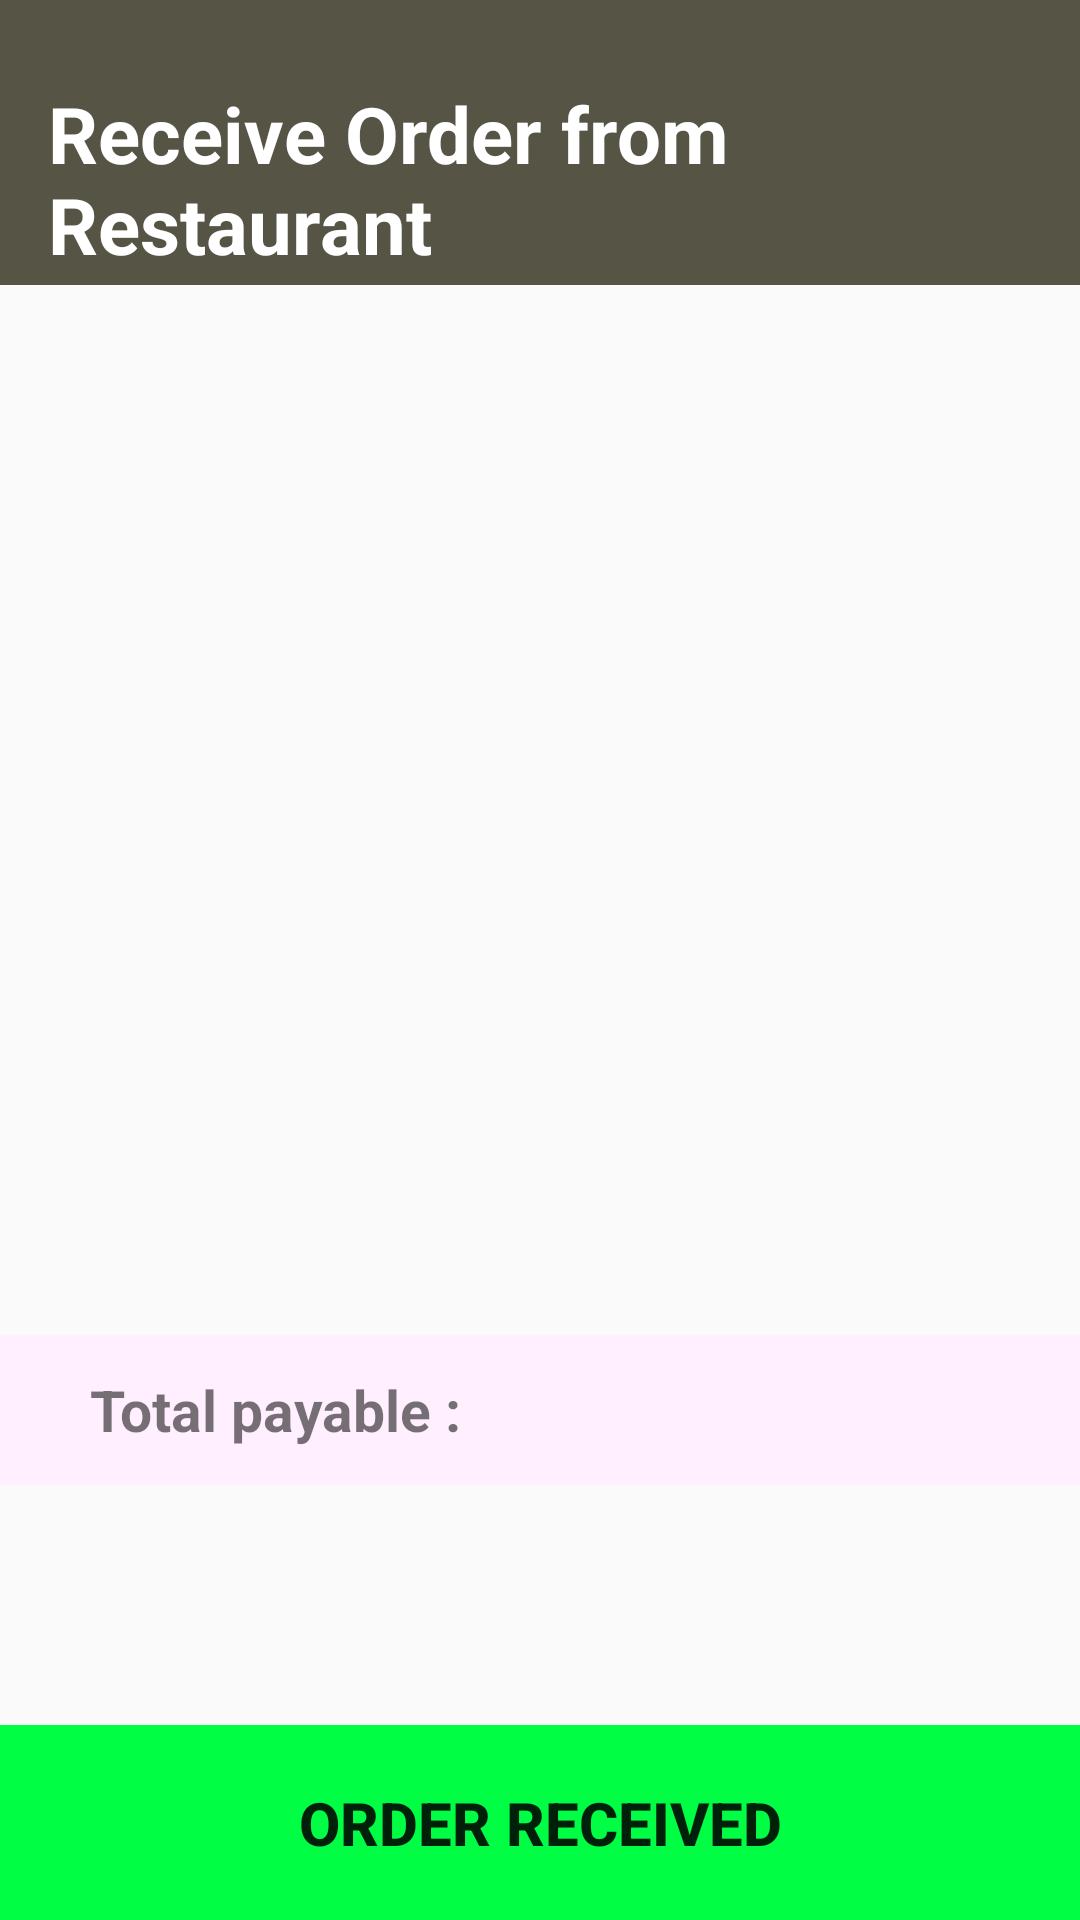

Reconstruct the res/layout file that produces this screen, plus the resources it refers to.
<!-- AndroidManifest.xml: application theme AppTheme -->
<!-- res/layout/activity_rider_receive_order.xml -->
<?xml version="1.0" encoding="utf-8"?>
<RelativeLayout xmlns:android="http://schemas.android.com/apk/res/android"
    xmlns:app="http://schemas.android.com/apk/res-auto"
    xmlns:tools="http://schemas.android.com/tools"
    android:layout_width="match_parent"
    android:layout_height="match_parent"
    android:background="@drawable/riderback"
    tools:context=".riderReceiveOrder">

    <TextView
        android:id="@+id/receiveOrderLabel"
        android:layout_width="match_parent"
        android:layout_height="95dp"
        android:layout_alignParentStart="true"
        android:layout_alignParentTop="true"
        android:background="#555445"
        android:paddingLeft="16dp"
        android:paddingTop="27dp"
        android:text="Receive Order from Restaurant"
        android:textColor="@android:color/background_light"
        android:textSize="26sp"
        android:textStyle="bold" />

    <ListView
        android:id="@+id/odritems2"
        android:layout_width="390dp"
        android:layout_height="250dp"
        android:layout_marginLeft="10dp"
        android:layout_marginTop="150dp"
        android:dividerHeight="6dp" />

    <TextView
        android:id="@+id/odrpay"
        android:layout_width="200dp"
        android:layout_height="50dp"
        android:layout_marginTop="445dp"
        android:background="#ffefff"
        android:paddingLeft="30sp"
        android:paddingTop="12sp"
        android:text="Total payable : "
        android:textSize="19sp"
        android:textStyle="bold" />

    <TextView
        android:id="@+id/odrpayval"
        android:layout_width="210dp"
        android:layout_height="50dp"
        android:layout_marginLeft="200dp"
        android:layout_marginTop="445dp"
        android:background="#ffefff"
        android:paddingLeft="80sp"
        android:paddingTop="12sp"
        android:textSize="19sp" />

    <Button
        android:id="@+id/orderReceived"
        style="@style/Widget.AppCompat.Button.Borderless"
        android:layout_width="match_parent"
        android:layout_height="65dp"
        android:layout_alignParentBottom="true"
        android:layout_marginTop="565dp"
        android:background="#00ff44"
        android:onClick="allItemsTaken"
        android:text="Order Received"
        android:textSize="20sp"
        android:textStyle="bold" />

</RelativeLayout>
<!-- resources referenced by this layout -->
<resources>
  <style name="AppTheme" parent="Theme.AppCompat.Light.DarkActionBar">
      
      <item name="colorPrimary">@color/design_default_color_primary</item>
      <item name="colorPrimaryDark">@color/colorPrimaryDark</item>
      <item name="colorAccent">@color/colorAccent</item>
      <item name="android:actionOverflowButtonStyle">@style/CustomIcon</item>
    </style>
  <color name="colorPrimaryDark">#B11729</color>
  <color name="colorAccent">#D81B60</color>
  <style name="CustomIcon" parent="@android:style/Widget.Holo.Light.ActionButton.Overflow">
      <item name="android:src">@drawable/ic_itemlist</item>
    </style>
  <!-- drawable ic_itemlist (drawable) -->
  <vector android:height="24dp" android:tint="#222250"
      android:viewportHeight="24.0" android:viewportWidth="24.0"
      android:width="24dp" xmlns:android="http://schemas.android.com/apk/res/android">
      <path android:fillColor="#FF000000" android:pathData="M4,15h16v-2L4,13v2zM4,19h16v-2L4,17v2zM4,11h16L20,9L4,9v2zM4,5v2h16L20,5L4,5z"/>
  </vector>
</resources>
